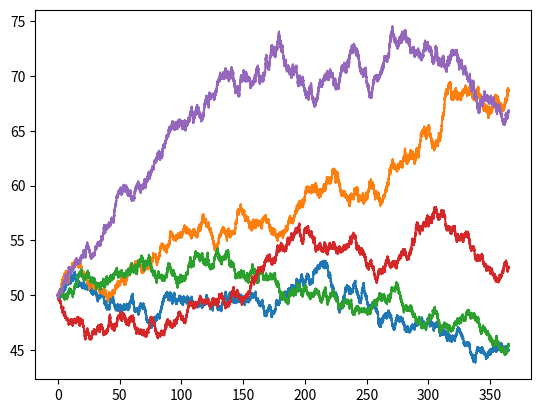

The script that saved this image:
# first attempt at stock model (GBM)

import matplotlib.pyplot as plt
from mpl_toolkits import mplot3d
import numpy as np
import math as m
from scipy.stats import bernoulli

class BrownianMotion(object):

    def __init__(self, timestep = 0.001):

        self.p = 0.5
        self.timestep = timestep
        self.size = m.sqrt(self.timestep)
        self.t = []
        self.wt = []

    @staticmethod
    def plotInstances(num, iterations):

        bm = BrownianMotion()
        ax = plt.axes()
        for i in range(num): 
            bm.simulate(iterations)
            ax.plot(bm.t, bm.wt)
            bm.clear()
        plt.show()

    def iterate(self):

        (t,wt) = self.__generatestep()
        self.t.append(t)
        self.wt.append(wt)

    def simulate(self, num):

        steps = m.floor(num / self.timestep)
        for i in range(steps): self.iterate()

    def clear(self):

        self.t.clear()
        self.wt.clear()

    def plotBM(self):

        ax = plt.axes()
        ax.plot(self.t, self.wt)
        plt.show()

    def __generatestep(self):

        r = bernoulli.rvs(self.p)
        step = self.size if r == 1 else -self.size
        # determine next elem to add to list
        nt = self.t[-1] + self.timestep if len(self.t) > 0 else self.timestep
        nwt = self.wt[-1] + step if len(self.wt) > 0 else step
        return (nt,nwt)

"""

simple stock model St ~ GBM(alpha, sigma)
alpha: drift parameter
sigma: volatility parameter

"""
class StockModel(object):

    def __init__(self, N, s0, drift, vol, timestep = 0.001):

        self.N = N
        self.timestep = timestep
        self.t = [0]
        self.s0 = s0
        self.st = [s0]
        self.bm = BrownianMotion(timestep)
        # automatically normalize the alpha / sigma
        self.alpha, self.sigma = StockModel.normalize(N, drift, vol)

    @staticmethod
    def plotstock(num, iterations, s0, drift, vol, timestep):

        ax = plt.axes()
        for i in range(num): 
            s = StockModel(iterations, s0, drift, vol, timestep)
            s.simulate(iterations)
            ax.plot(s.t, s.st)
        plt.show()

    @staticmethod
    def normalize(n, returnrate, volatility):

        rate = returnrate / n
        vol = volatility / m.sqrt(n)
        return (rate, vol)

    def model(self):

        self.simulate(self.N)
        return (self.t, self.st)

    def simulate(self, totaltime):

        steps = m.floor(totaltime / self.timestep)
        for i in range(steps): self.iterate()

    def iterate(self):

        (t,st) = self.__generatestep()
        self.t.append(t)
        self.st.append(st)

    """
    
    stock follows following distribution:
    St = S0 * exp( (alpha - sigma^2 / 2) * t + sigma * Wt )

    """
    def __generatestep(self):

        # first iterate the brownian motion
        self.bm.iterate()
        nt = self.bm.t[-1]
        nwt = self.bm.wt[-1]
        # now compute and update the stock price
        expg = ( ( self.alpha - ( (self.sigma ** 2) / 2 ) ) * nt)
        ito = self.sigma * nwt
        nst = self.s0 * m.exp(expg + ito)
        return (nt, nst)

"""

obtain annualized data for the following:
mean return rate
expected volatility (implied, historical, etc.)

A = annual return rate
S = annual volatility

ex.
A = 0.05 -> A / N = 0.05 / 100 = 0.0005
S = 0.10 -> S / sqrt(N) = 0.10 / 10 = 0.01

"""

if __name__ == "__main__":

    I = 5
    N = 365
    S0 = 50
    A = 0.05
    S = 0.125
    timestep = 0.01

    """
    stock = StockModel(N, S0, A, S)
    (t, st) = stock.model()
    """

    StockModel.plotstock(I, N, S0, A, S, timestep)